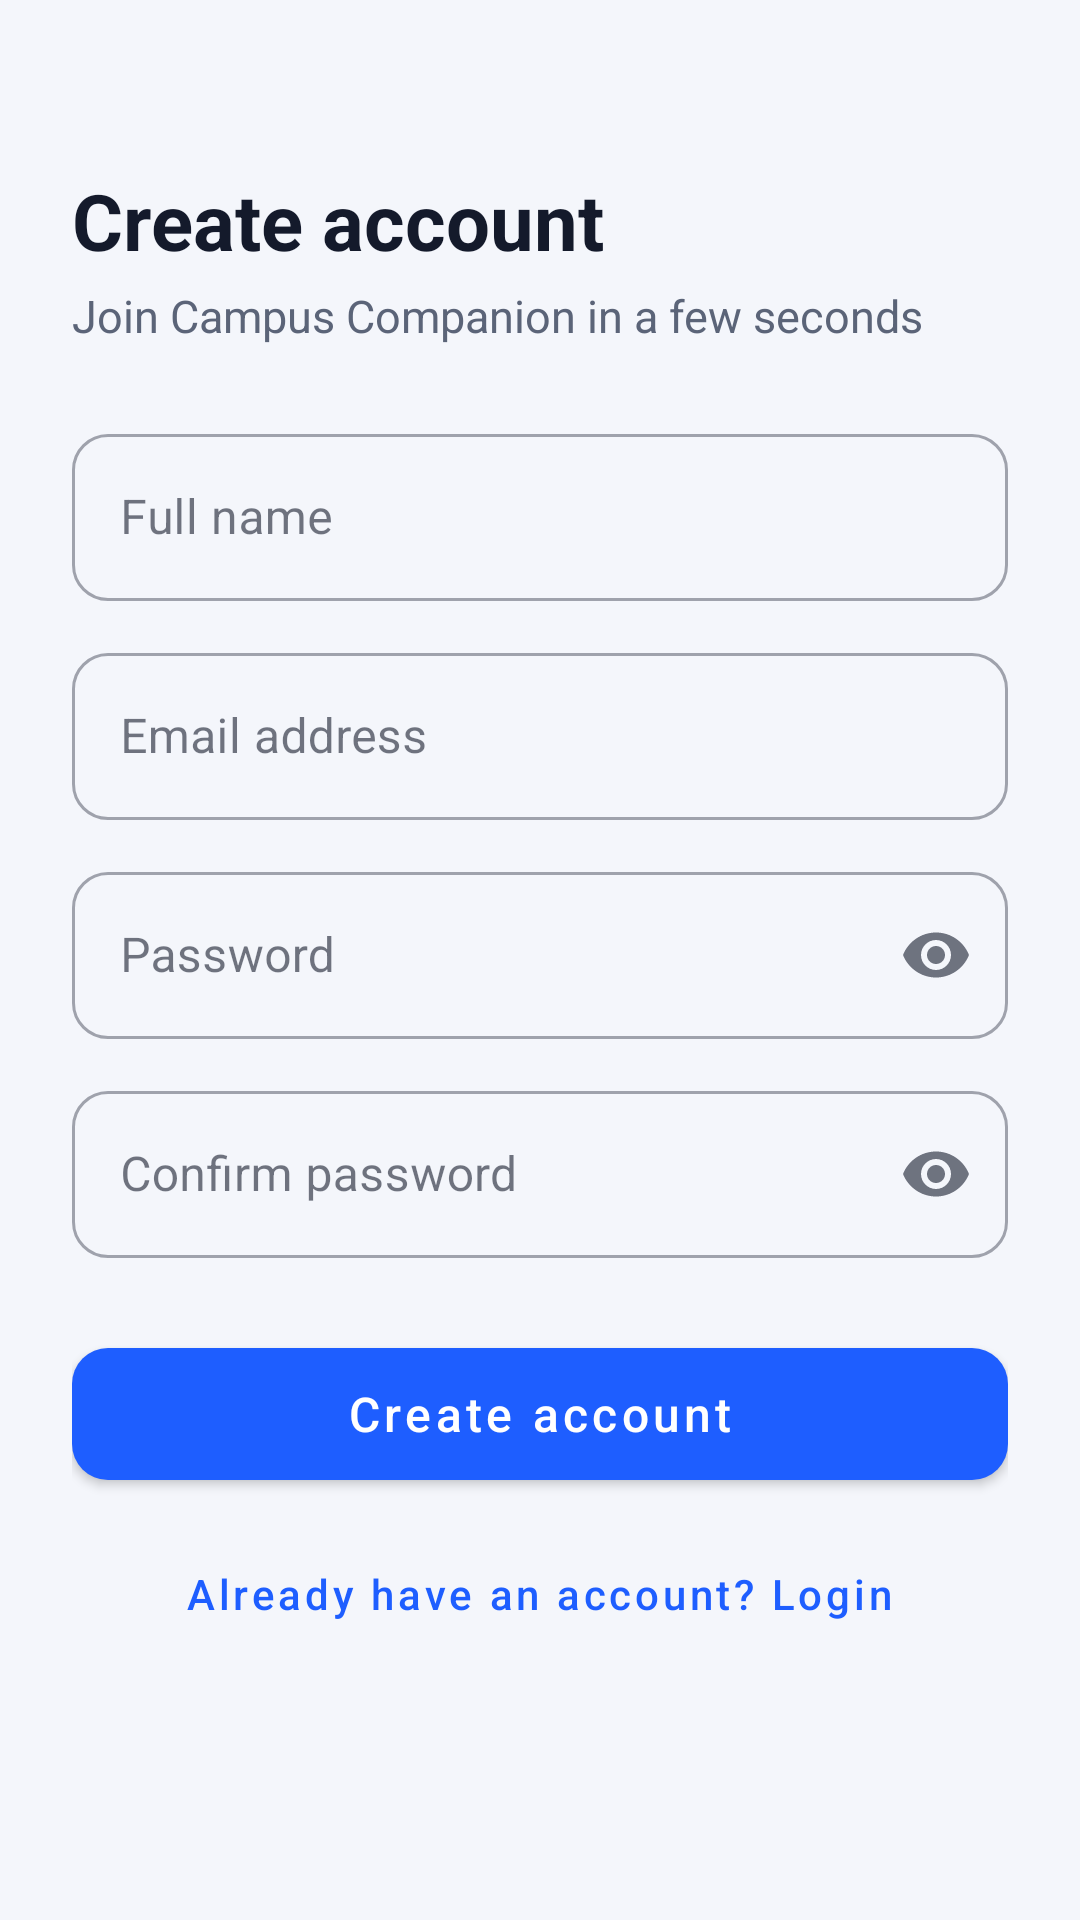

This screen was rendered from an Android layout file. Write that file and the resources it references.
<!-- AndroidManifest.xml: application theme Theme.CampusCompanion -->
<!-- res/layout/activity_register.xml -->
<?xml version="1.0" encoding="utf-8"?>
<LinearLayout xmlns:android="http://schemas.android.com/apk/res/android"
    xmlns:app="http://schemas.android.com/apk/res-auto"
    android:layout_width="match_parent"
    android:layout_height="match_parent"
    android:orientation="vertical">

    <include layout="@layout/view_toolbar" />

    <ScrollView
        android:layout_width="match_parent"
        android:layout_height="0dp"
        android:layout_weight="1">

        <LinearLayout
            android:layout_width="match_parent"
            android:layout_height="wrap_content"
            android:orientation="vertical"
            android:paddingStart="@dimen/screen_padding"
            android:paddingEnd="@dimen/screen_padding"
            android:paddingBottom="@dimen/screen_padding">

            <TextView
                android:layout_width="wrap_content"
                android:layout_height="wrap_content"
                android:text="@string/register_title"
                android:textAppearance="@style/TextAppearance.CampusCompanion.Title" />

            <TextView
                android:layout_width="wrap_content"
                android:layout_height="wrap_content"
                android:layout_marginTop="4dp"
                android:layout_marginBottom="12dp"
                android:text="@string/register_subtitle"
                android:textAppearance="@style/TextAppearance.CampusCompanion.Subtitle" />

            <com.google.android.material.textfield.TextInputLayout
                android:id="@+id/tilName"
                style="@style/Widget.CampusCompanion.Input"
                android:hint="@string/hint_full_name"
                app:startIconDrawable="@drawable/ic_person">

                <com.google.android.material.textfield.TextInputEditText
                    android:id="@+id/etName"
                    android:layout_width="match_parent"
                    android:layout_height="wrap_content"
                    android:inputType="textPersonName|textCapWords"
                    android:maxLines="1" />
            </com.google.android.material.textfield.TextInputLayout>

            <com.google.android.material.textfield.TextInputLayout
                android:id="@+id/tilEmail"
                style="@style/Widget.CampusCompanion.Input"
                android:hint="@string/hint_email"
                app:startIconDrawable="@drawable/ic_email">

                <com.google.android.material.textfield.TextInputEditText
                    android:id="@+id/etEmail"
                    android:layout_width="match_parent"
                    android:layout_height="wrap_content"
                    android:inputType="textEmailAddress"
                    android:maxLines="1" />
            </com.google.android.material.textfield.TextInputLayout>

            <com.google.android.material.textfield.TextInputLayout
                android:id="@+id/tilPassword"
                style="@style/Widget.CampusCompanion.Input"
                android:hint="@string/hint_password"
                app:endIconMode="password_toggle"
                app:startIconDrawable="@drawable/ic_lock">

                <com.google.android.material.textfield.TextInputEditText
                    android:id="@+id/etPassword"
                    android:layout_width="match_parent"
                    android:layout_height="wrap_content"
                    android:inputType="textPassword"
                    android:maxLines="1" />
            </com.google.android.material.textfield.TextInputLayout>

            <com.google.android.material.textfield.TextInputLayout
                android:id="@+id/tilConfirmPassword"
                style="@style/Widget.CampusCompanion.Input"
                android:hint="@string/hint_confirm_password"
                app:endIconMode="password_toggle"
                app:startIconDrawable="@drawable/ic_lock">

                <com.google.android.material.textfield.TextInputEditText
                    android:id="@+id/etConfirmPassword"
                    android:layout_width="match_parent"
                    android:layout_height="wrap_content"
                    android:imeOptions="actionDone"
                    android:inputType="textPassword"
                    android:maxLines="1" />
            </com.google.android.material.textfield.TextInputLayout>

            <com.google.android.material.button.MaterialButton
                android:id="@+id/btnCreateAccount"
                style="@style/Widget.CampusCompanion.Button"
                android:layout_width="match_parent"
                android:layout_marginTop="24dp"
                android:text="@string/btn_create_account" />

            <com.google.android.material.button.MaterialButton
                android:id="@+id/btnBackToLogin"
                style="@style/Widget.CampusCompanion.TextButton"
                android:layout_width="wrap_content"
                android:layout_height="wrap_content"
                android:layout_gravity="center_horizontal"
                android:layout_marginTop="8dp"
                android:text="@string/have_account" />

        </LinearLayout>
    </ScrollView>
</LinearLayout>
<!-- res/layout/view_toolbar.xml (included above) -->
<?xml version="1.0" encoding="utf-8"?>
<com.google.android.material.appbar.MaterialToolbar xmlns:android="http://schemas.android.com/apk/res/android"
    xmlns:app="http://schemas.android.com/apk/res-auto"
    android:id="@+id/toolbar"
    android:layout_width="match_parent"
    android:layout_height="?attr/actionBarSize"
    android:background="@android:color/transparent"
    app:navigationContentDescription="@string/cd_back"
    app:navigationIcon="@drawable/ic_arrow_back"
    app:navigationIconTint="@color/text_primary"
    app:titleTextColor="@color/text_primary" />
<!-- resources referenced by this layout -->
<resources>
  <color name="text_primary">#141A2B</color>
  <dimen name="screen_padding">24dp</dimen>
  <string name="btn_create_account">Create account</string>
  <string name="cd_back">Back</string>
  <string name="have_account">Already have an account? Login</string>
  <string name="hint_confirm_password">Confirm password</string>
  <string name="hint_email">Email address</string>
  <string name="hint_full_name">Full name</string>
  <string name="hint_password">Password</string>
  <string name="register_subtitle">Join Campus Companion in a few seconds</string>
  <string name="register_title">Create account</string>
  <style name="TextAppearance.CampusCompanion.Subtitle" parent="">
          <item name="android:textSize">@dimen/subtitle_text</item>
          <item name="android:textColor">@color/text_secondary</item>
      </style>
  <style name="TextAppearance.CampusCompanion.Title" parent="">
          <item name="android:textSize">@dimen/title_text</item>
          <item name="android:textStyle">bold</item>
          <item name="android:textColor">@color/text_primary</item>
      </style>
  <style name="Widget.CampusCompanion.Button" parent="Widget.MaterialComponents.Button">
          <item name="android:layout_height">@dimen/button_height</item>
          <item name="android:textSize">16sp</item>
          <item name="android:textAllCaps">false</item>
          <item name="cornerRadius">12dp</item>
      </style>
  <style name="Widget.CampusCompanion.Input" parent="Widget.MaterialComponents.TextInputLayout.OutlinedBox">
          <item name="android:layout_width">match_parent</item>
          <item name="android:layout_height">wrap_content</item>
          <item name="android:layout_marginTop">@dimen/field_spacing</item>
          <item name="boxCornerRadiusTopStart">12dp</item>
          <item name="boxCornerRadiusTopEnd">12dp</item>
          <item name="boxCornerRadiusBottomStart">12dp</item>
          <item name="boxCornerRadiusBottomEnd">12dp</item>
          <item name="startIconTint">@color/text_secondary</item>
      </style>
  <style name="Widget.CampusCompanion.TextButton" parent="Widget.MaterialComponents.Button.TextButton">
          <item name="android:textAllCaps">false</item>
      </style>
  <style name="Theme.CampusCompanion" parent="Theme.MaterialComponents.DayNight.NoActionBar">
          <item name="colorPrimary">@color/brand_primary</item>
          <item name="colorPrimaryVariant">@color/brand_primary_dark</item>
          <item name="colorOnPrimary">@color/brand_on_primary</item>
          <item name="colorSecondary">@color/brand_secondary</item>
          <item name="colorOnSecondary">@color/brand_on_secondary</item>
          <item name="colorSurface">@color/surface</item>
          <item name="colorOnSurface">@color/text_primary</item>
          <item name="colorError">@color/error</item>
          <item name="android:colorBackground">@color/screen_bg</item>
          <item name="android:windowBackground">@color/screen_bg</item>
          <item name="android:statusBarColor">@color/screen_bg</item>
          <item name="android:windowLightStatusBar">@bool/light_status_bar</item>
          <item name="android:navigationBarColor">@color/screen_bg</item>
      </style>
  <dimen name="subtitle_text">15sp</dimen>
  <color name="text_secondary">#5B6478</color>
  <dimen name="title_text">26sp</dimen>
  <dimen name="button_height">56dp</dimen>
  <dimen name="field_spacing">12dp</dimen>
  <color name="brand_primary">#1E5EFF</color>
  <color name="brand_primary_dark">#1546C8</color>
  <color name="brand_on_primary">#FFFFFF</color>
  <color name="brand_secondary">#FF8A3D</color>
  <color name="brand_on_secondary">#1A1A1A</color>
  <color name="surface">#FFFFFF</color>
  <color name="error">#D93025</color>
  <color name="screen_bg">#F4F6FB</color>
</resources>
